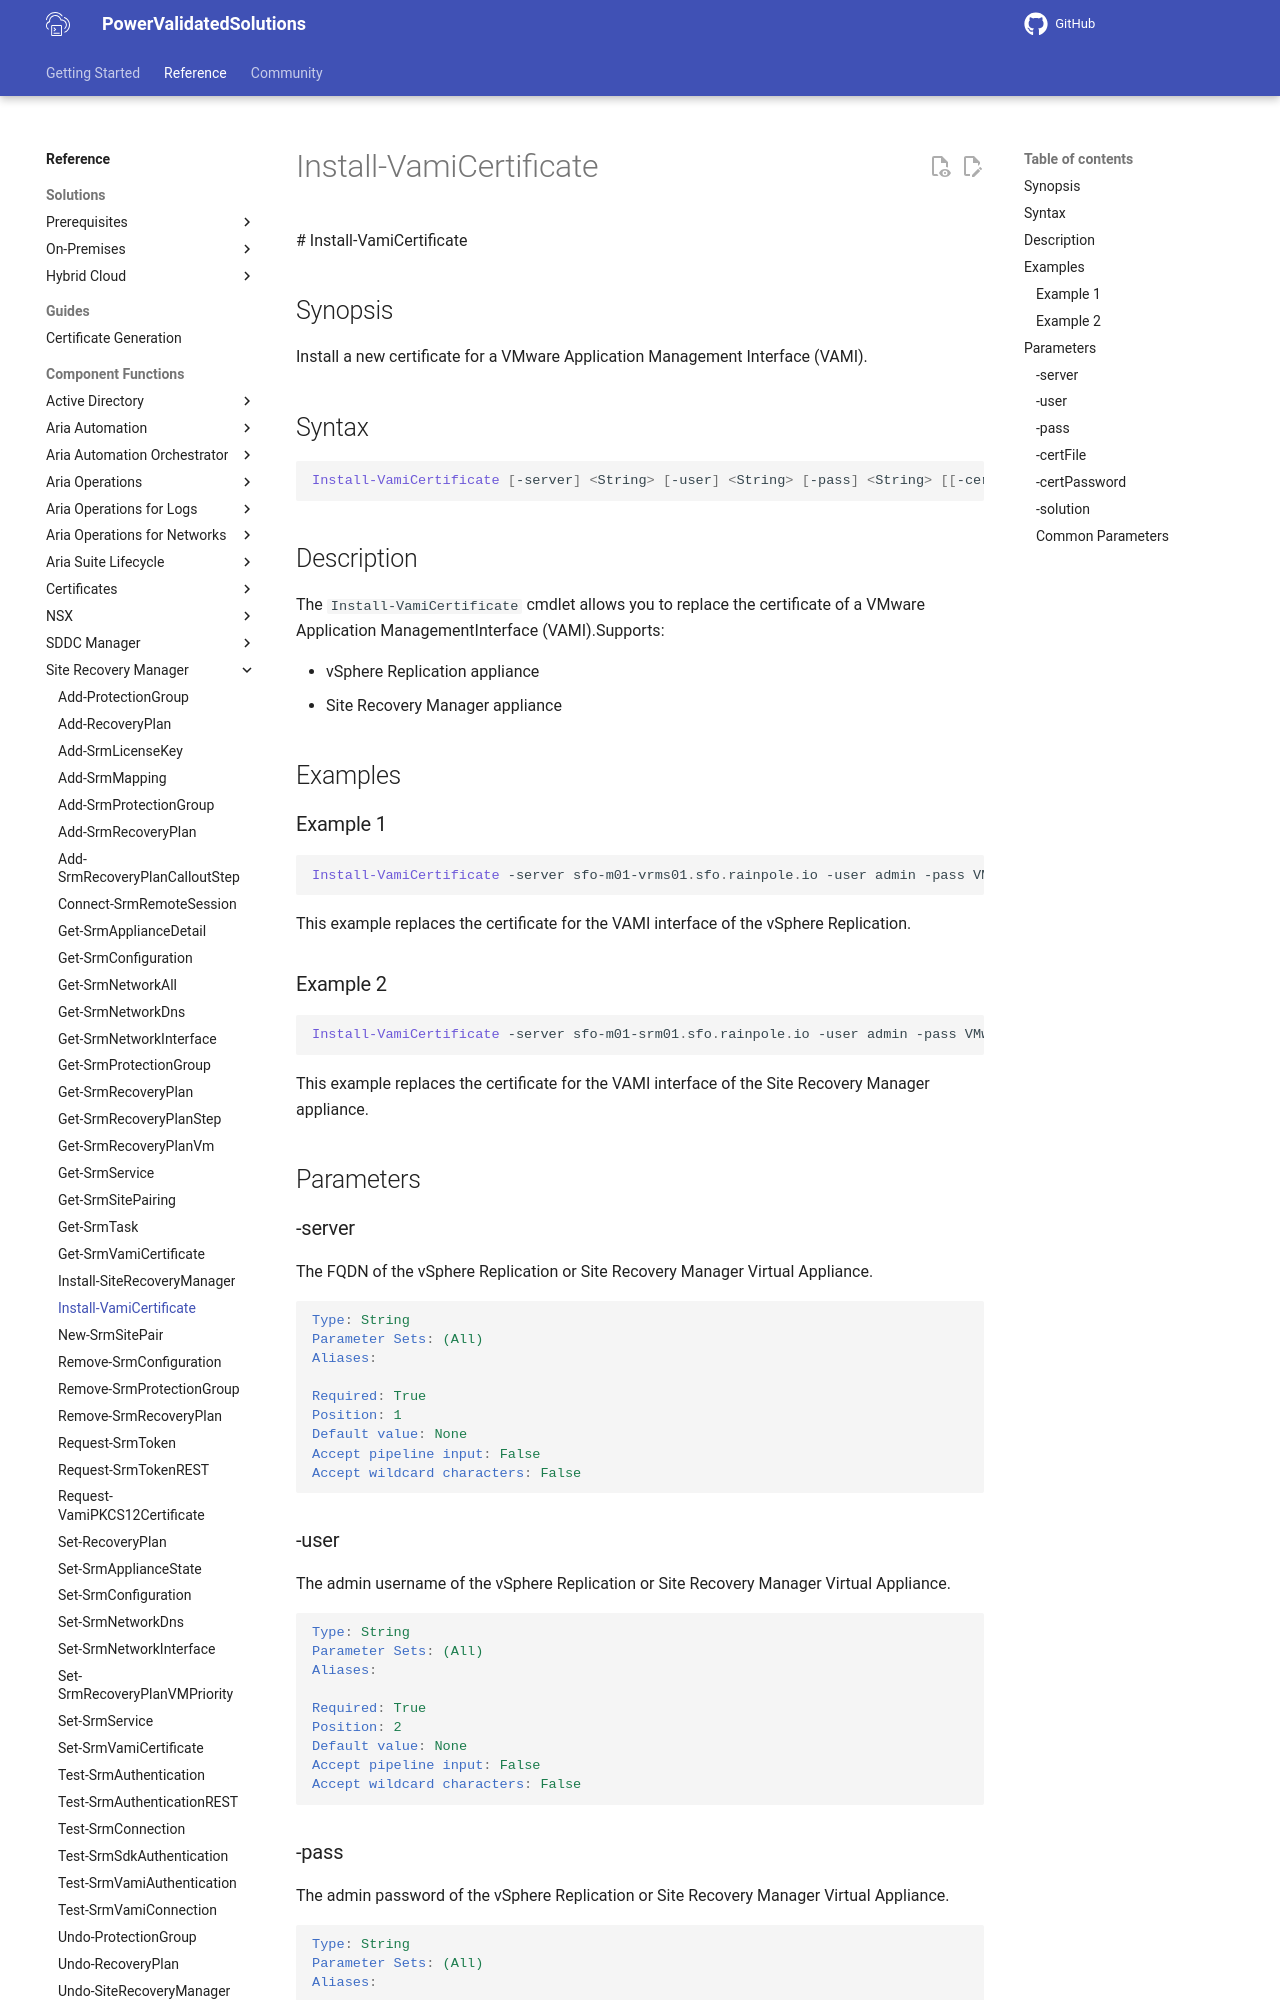

repository: vmware/power-validated-solutions-for-cloud-foundation · page: documentation/functions/site-recovery-manager/Install-VamiCertificate/index.html · generator: mkdocs

 # Install-VamiCertificate

## Synopsis

Install a new certificate for a VMware Application Management Interface (VAMI).

## Syntax

```powershell
Install-VamiCertificate [-server] <String> [-user] <String> [-pass] <String> [[-certFile] <String>] [-certPassword] <String> [-solution] <String> [<CommonParameters>]
```

## Description

The `Install-VamiCertificate` cmdlet allows you to replace the certificate of a VMware Application ManagementInterface (VAMI).Supports:

- vSphere Replication appliance
- Site Recovery Manager appliance

## Examples

### Example 1

```powershell
Install-VamiCertificate -server sfo-m01-vrms01.sfo.rainpole.io -user admin -pass VMw@re1! -certFile .\certificates\sfo-m01-vrms01.sfo.rainpole.io.pfx -certPassword VMw@re1! -solution VRMS
```

This example replaces the certificate for the VAMI interface of the vSphere Replication.

### Example 2

```powershell
Install-VamiCertificate -server sfo-m01-srm01.sfo.rainpole.io -user admin -pass VMw@re1! -certFile .\certificates\sfo-m01-vrms01.sfo.rainpole.io.pfx -certPassword VMw@re1! -solution SRM
```

This example replaces the certificate for the VAMI interface of the Site Recovery Manager appliance.

## Parameters

### -server

The FQDN of the vSphere Replication or Site Recovery Manager Virtual Appliance.

```yaml
Type: String
Parameter Sets: (All)
Aliases:

Required: True
Position: 1
Default value: None
Accept pipeline input: False
Accept wildcard characters: False
```

### -user

The admin username of the vSphere Replication or Site Recovery Manager Virtual Appliance.

```yaml
Type: String
Parameter Sets: (All)
Aliases:

Required: True
Position: 2
Default value: None
Accept pipeline input: False
Accept wildcard characters: False
```
